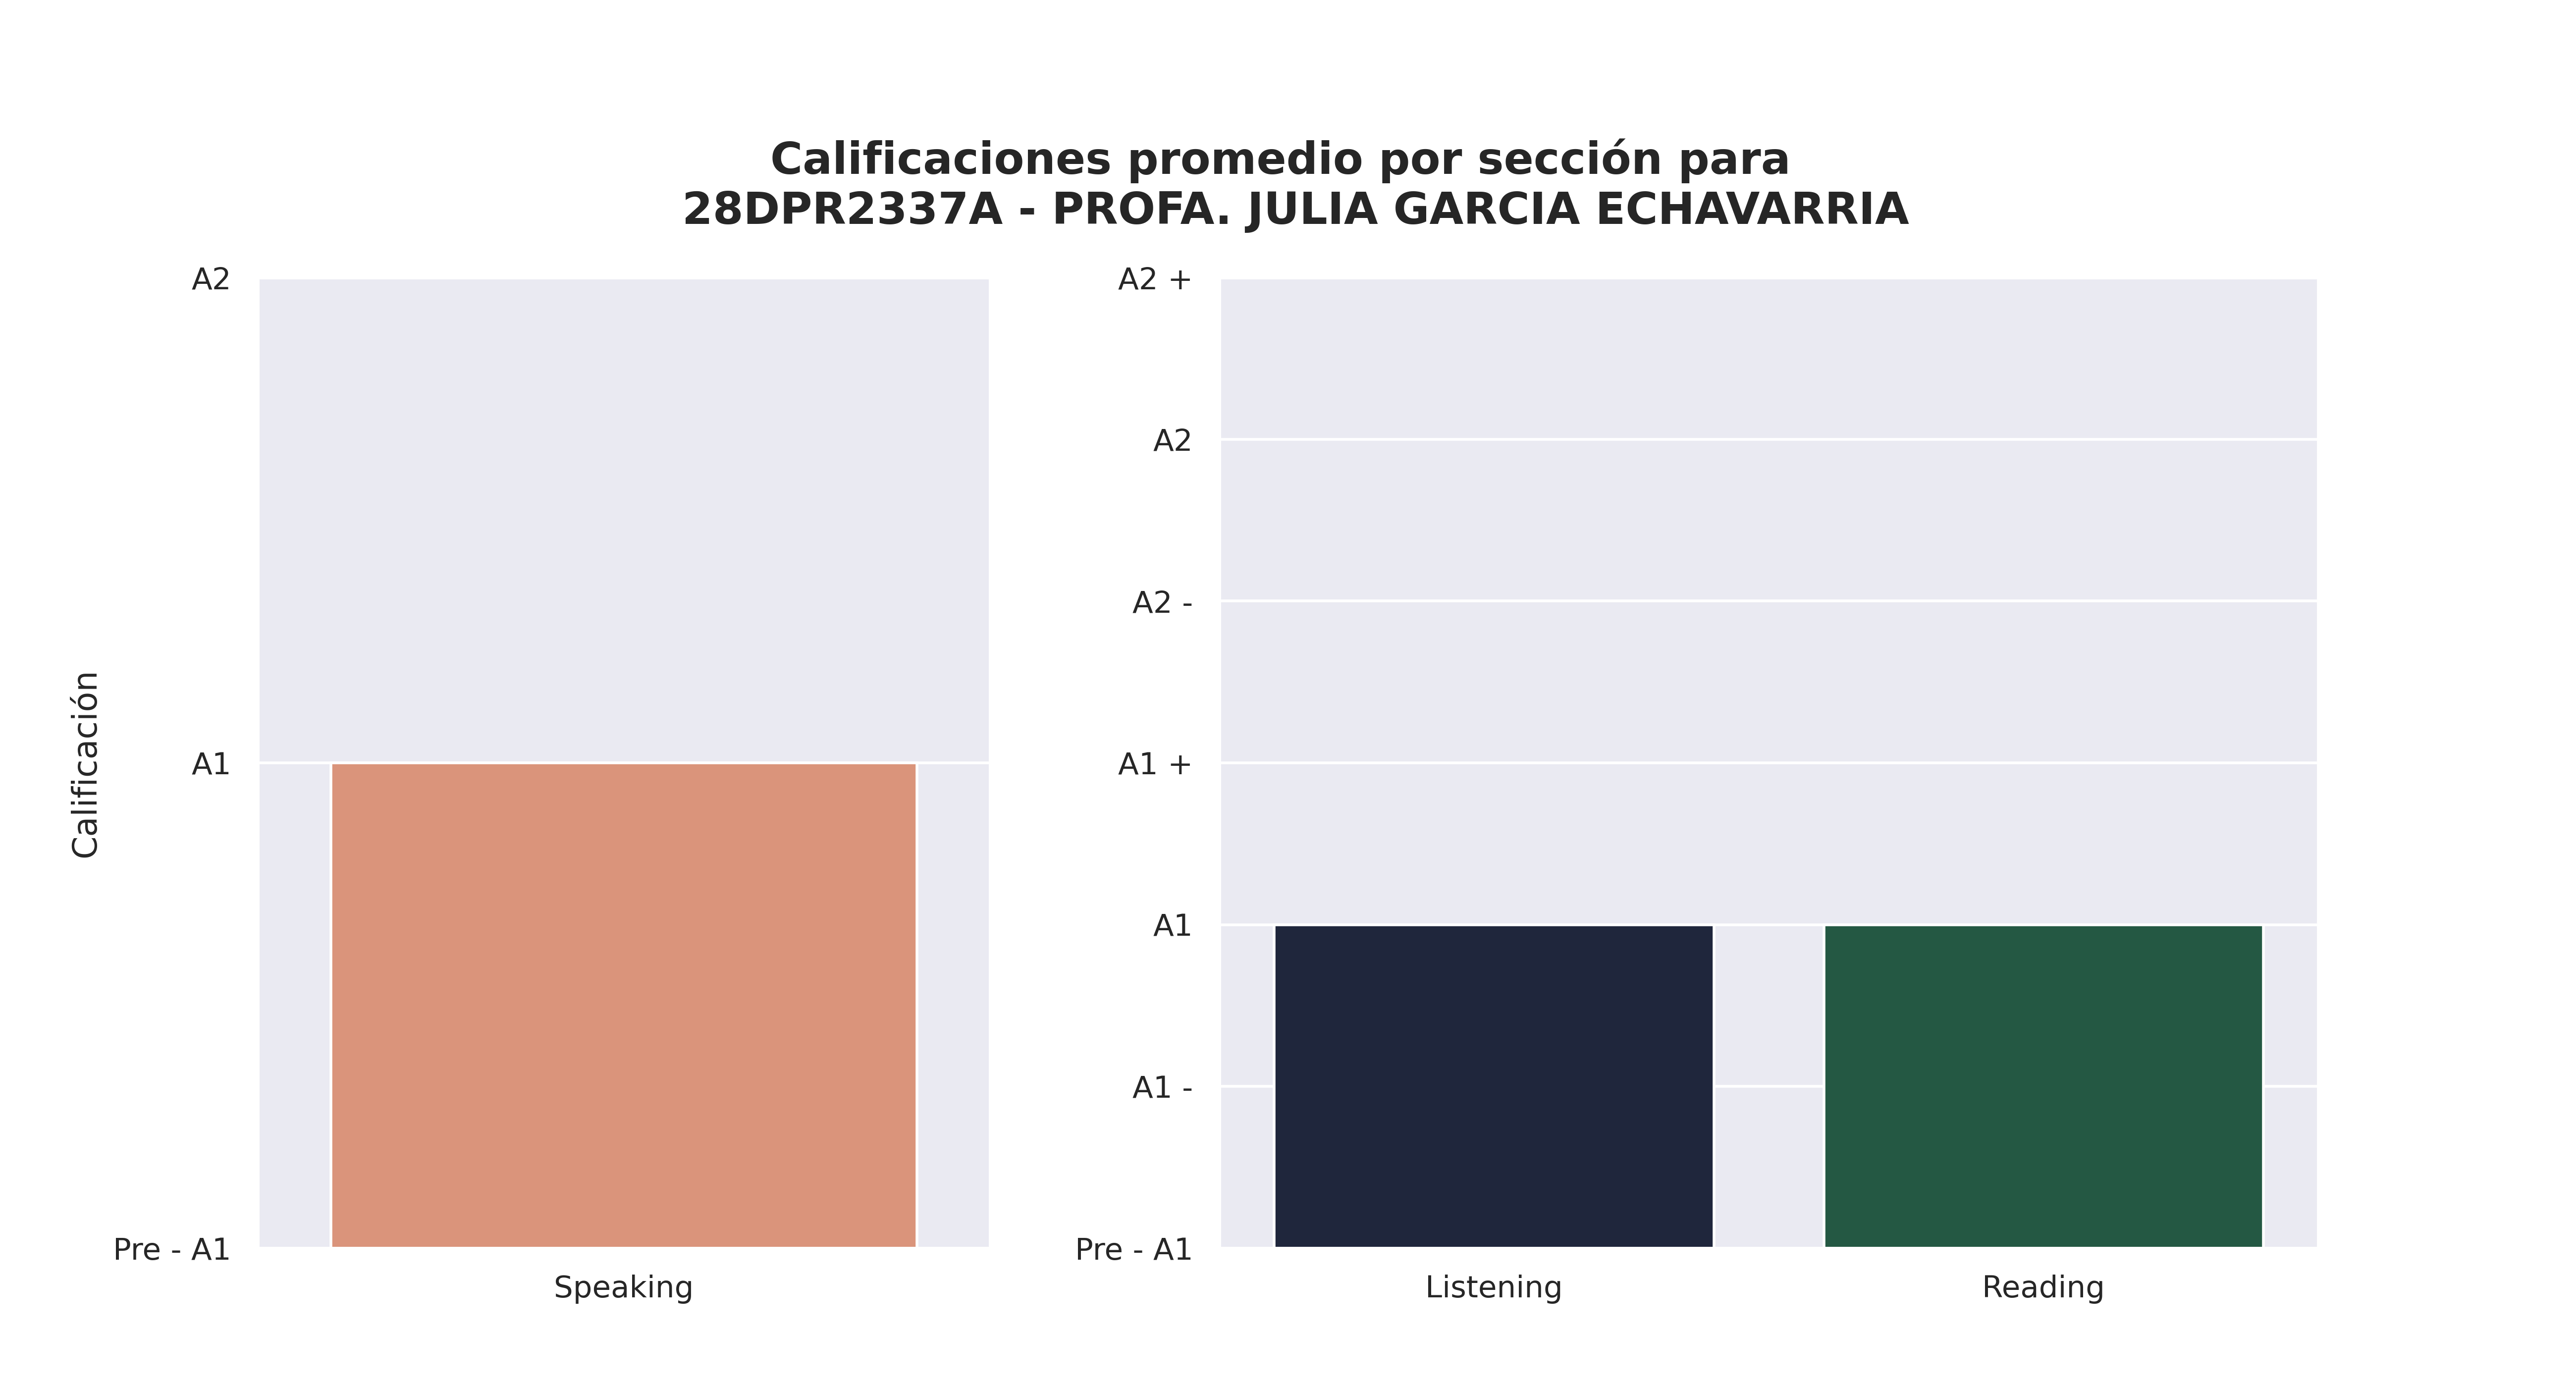

Data behind this chart, as committed beside it:
Sección, Promedio de aciertos correctos, Calificación promedio, Número de estudiantes con esa calificaci…, Promedio de aciertos asignada por reviso…
Speaking, 1, A1, 18, -
Listening, 12, A1, 19, 20
Reading, 21, A1, 23, 24
